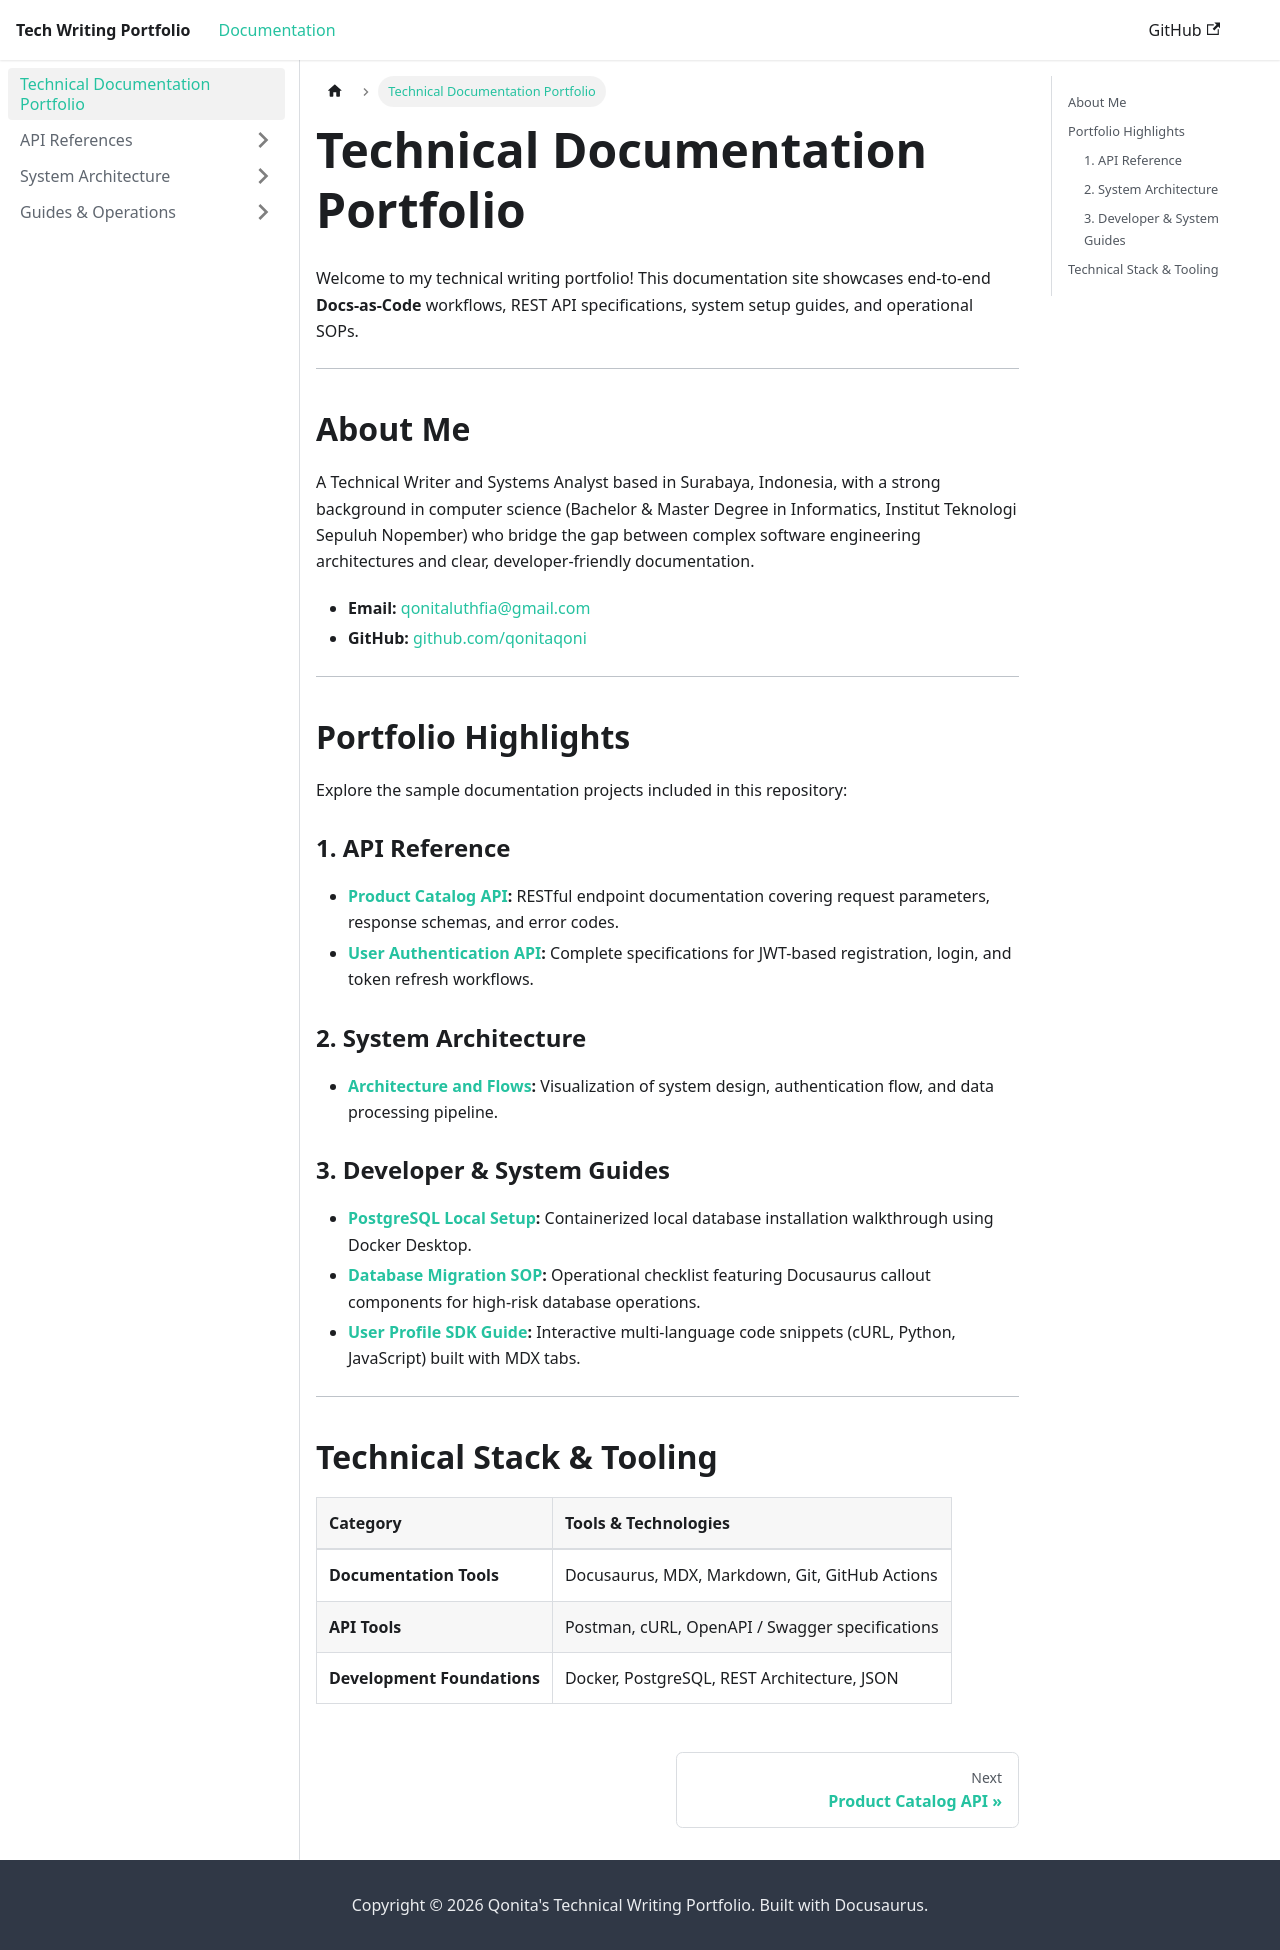

repository: qonitaqoni/qonita-docs-portfolio · page: index.html · generator: docusaurus

# Technical Documentation Portfolio

Welcome to my technical writing portfolio! This documentation site showcases end-to-end **Docs-as-Code** workflows, REST API specifications, system setup guides, and operational SOPs.

---

## About Me

A Technical Writer and Systems Analyst based in Surabaya, Indonesia, with a strong background in computer science (Bachelor & Master Degree in Informatics, Institut Teknologi Sepuluh Nopember) who bridge the gap between complex software engineering architectures and clear, developer-friendly documentation.

* **Email:** qonitaluthfia@gmail.com
* **GitHub:** [github.com/qonitaqoni](https://github.com/qonitaqoni)

---

## Portfolio Highlights

Explore the sample documentation projects included in this repository:

### 1. API Reference

* **[Product Catalog API](./api-reference/product-catalog-api.mdx):** RESTful endpoint documentation covering request parameters, response schemas, and error codes.
* **[User Authentication API](./api-reference/user-auth.md):** Complete specifications for JWT-based registration, login, and token refresh workflows.


### 2. System Architecture
* **[Architecture and Flows](./architecture-flow.mdx):** Visualization of system design, authentication flow, and data processing pipeline. 


### 3. Developer & System Guides

* **[PostgreSQL Local Setup](./guides/postgres-setup.md):** Containerized local database installation walkthrough using Docker Desktop.
* **[Database Migration SOP](./guides/data-migration.mdx):** Operational checklist featuring Docusaurus callout components for high-risk database operations.
* **[User Profile SDK Guide](./guides/user-profile-sdk.mdx):** Interactive multi-language code snippets (cURL, Python, JavaScript) built with MDX tabs.

---

## Technical Stack & Tooling

| Category | Tools & Technologies |
| :--- | :--- |
| **Documentation Tools** | Docusaurus, MDX, Markdown, Git, GitHub Actions |
| **API Tools** | Postman, cURL, OpenAPI / Swagger specifications |
| **Development Foundations** | Docker, PostgreSQL, REST Architecture, JSON |
